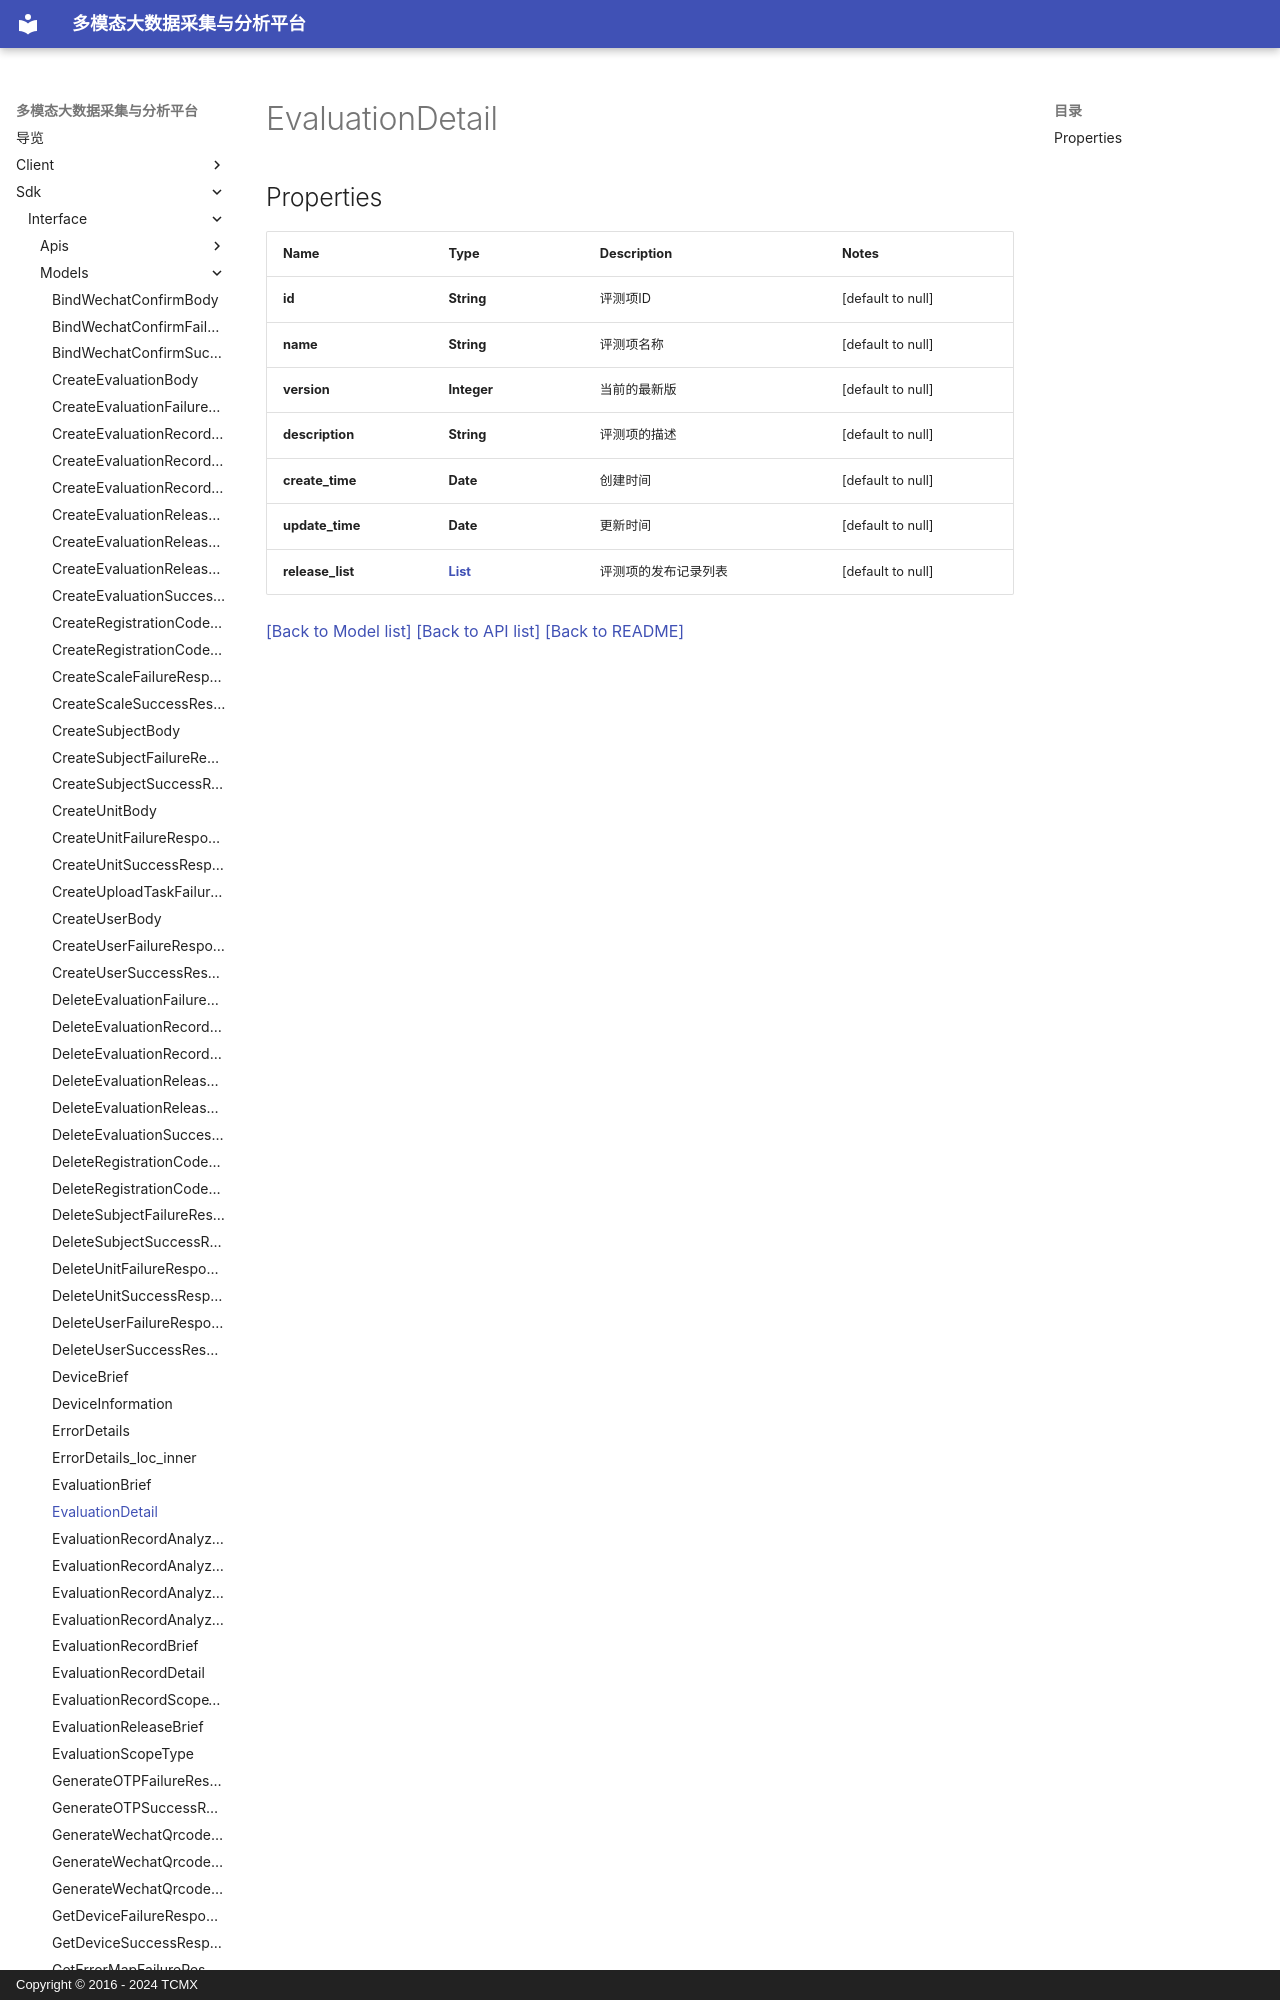

repository: xiehuijie/tcmx-mmbdcap · page: sdk/interface/Models/EvaluationDetail/index.html · generator: mkdocs · copyright: Copyright © 2016 - 2024 TCMX

# EvaluationDetail
## Properties

| Name | Type | Description | Notes |
|------------ | ------------- | ------------- | -------------|
| **id** | **String** | 评测项ID | [default to null] |
| **name** | **String** | 评测项名称 | [default to n
